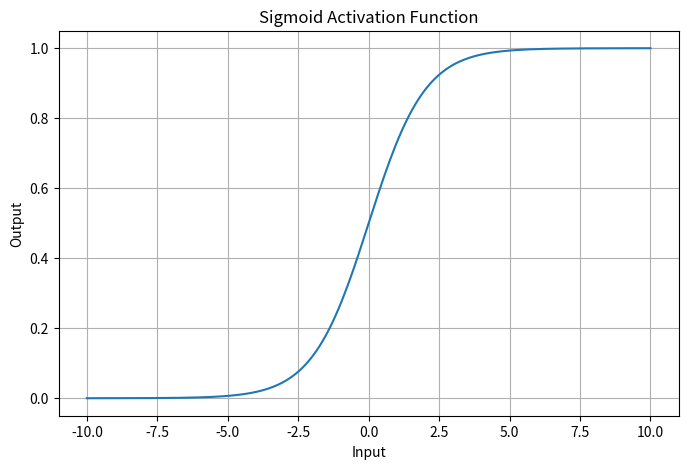
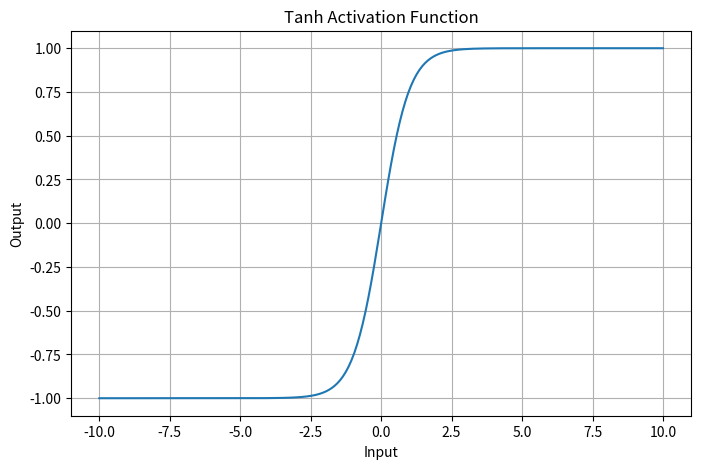
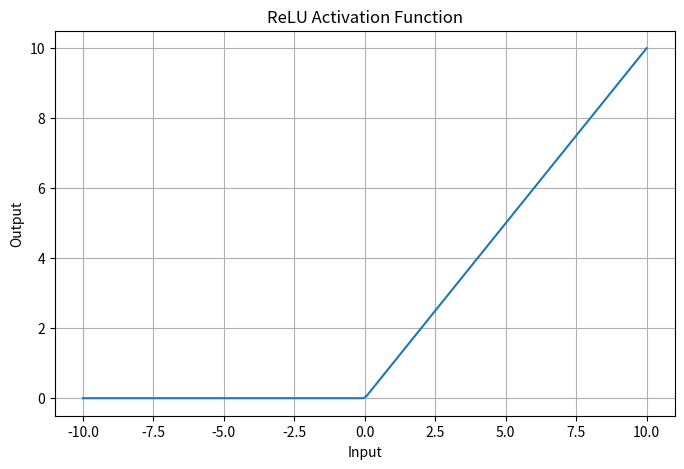

Source code (Python) for these figures, in order:
import numpy as np
import matplotlib.pyplot as plt

# Sample input values
x = np.linspace(-10, 10, 200)

# Activation functions
sigmoid = 1 / (1 + np.exp(-x))
tanh = np.tanh(x)
relu = np.maximum(0, x)

# Plot sigmoid
plt.figure(figsize=(8, 5))
plt.plot(x, sigmoid)
plt.title("Sigmoid Activation Function")
plt.xlabel("Input")
plt.ylabel("Output")
plt.grid(True)
plt.show()

# Plot tanh
plt.figure(figsize=(8, 5))
plt.plot(x, tanh)
plt.title("Tanh Activation Function")
plt.xlabel("Input")
plt.ylabel("Output")
plt.grid(True)
plt.show()

# Plot ReLU
plt.figure(figsize=(8, 5))
plt.plot(x, relu)
plt.title("ReLU Activation Function")
plt.xlabel("Input")
plt.ylabel("Output")
plt.grid(True)
plt.show()
